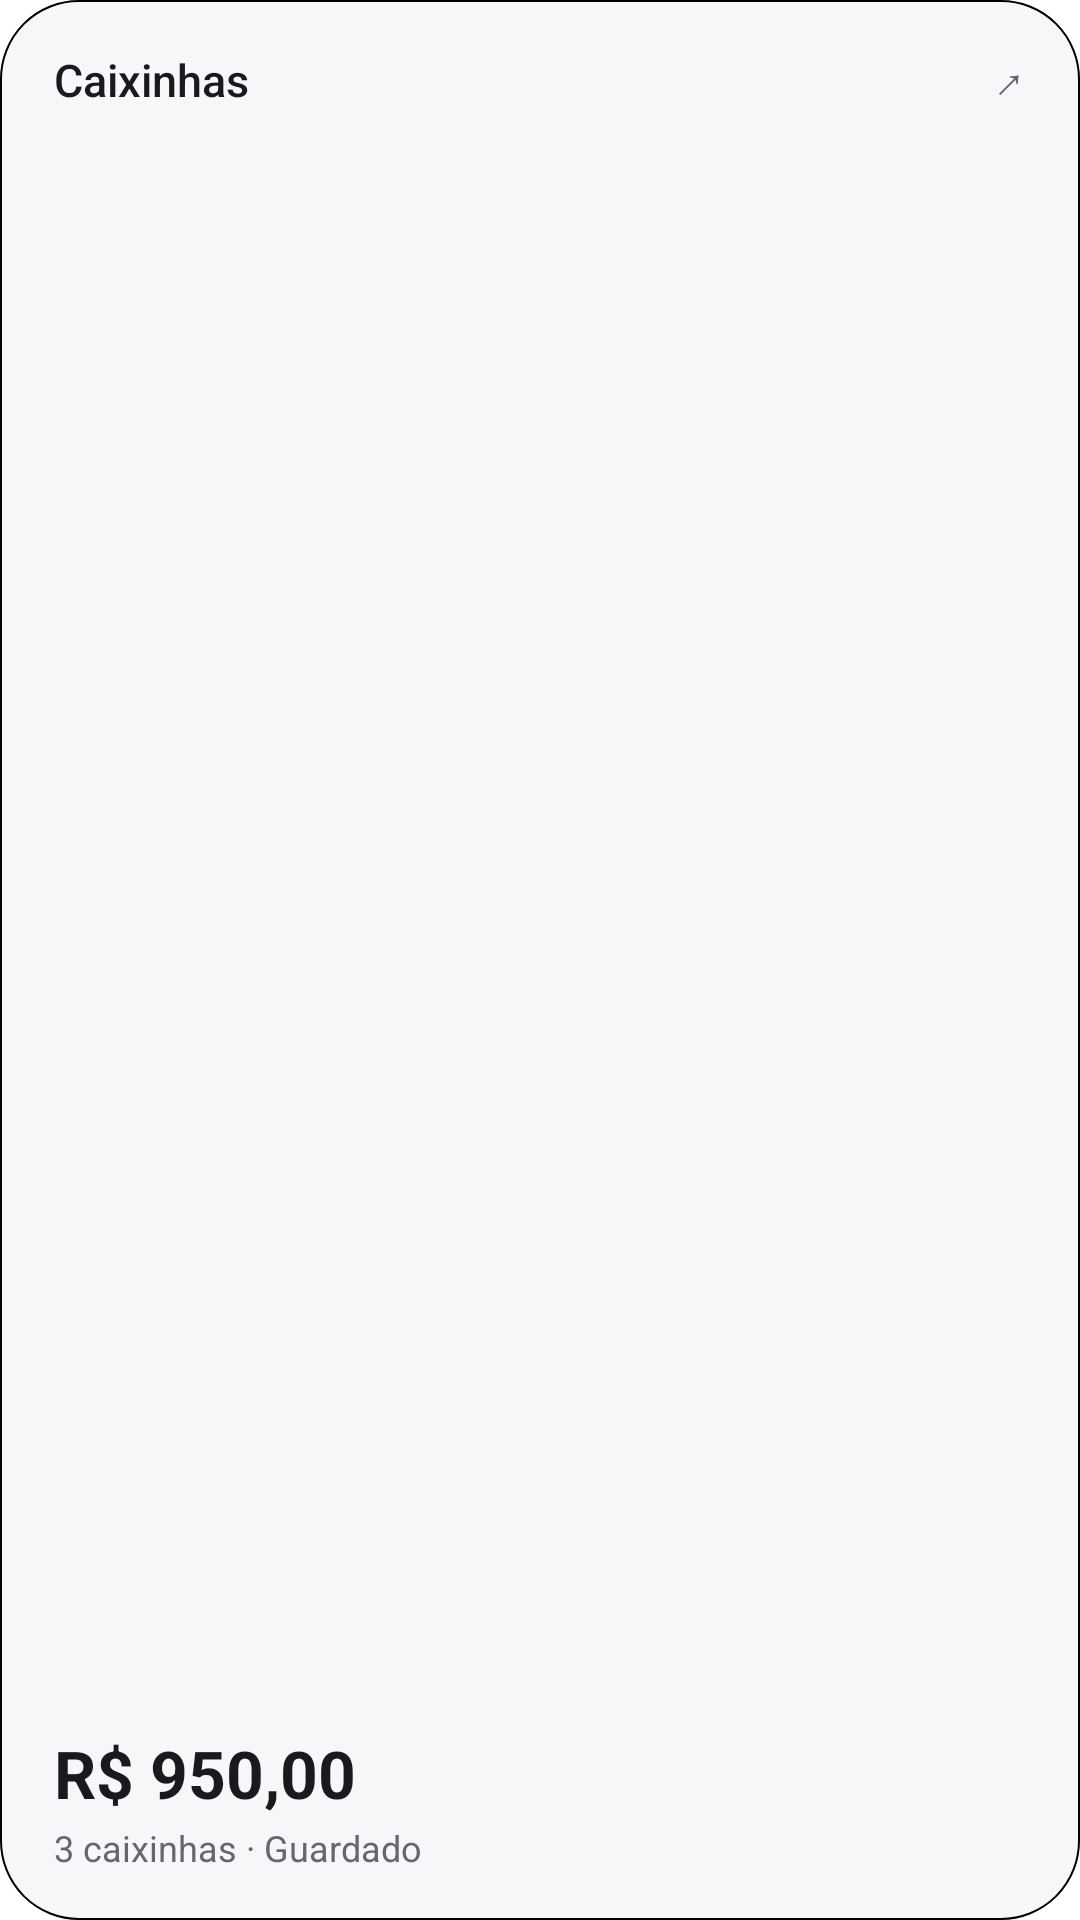

Reconstruct the res/layout file that produces this screen, plus the resources it refers to.
<!-- AndroidManifest.xml: fallback theme Theme.MaterialComponents.DayNight.NoActionBar -->
<!-- res/layout/preview_widget_boxes.xml -->
<?xml version="1.0" encoding="utf-8"?>
<LinearLayout xmlns:android="http://schemas.android.com/apk/res/android"
    android:layout_width="match_parent"
    android:layout_height="match_parent"
    android:background="@drawable/widget_bg"
    android:orientation="vertical"
    android:paddingLeft="18dp"
    android:paddingTop="16dp"
    android:paddingRight="18dp"
    android:paddingBottom="16dp">

    <LinearLayout
        android:layout_width="match_parent"
        android:layout_height="wrap_content"
        android:gravity="center_vertical"
        android:orientation="horizontal">

        <TextView
            android:layout_width="0dp"
            android:layout_height="wrap_content"
            android:layout_weight="1"
            android:fontFamily="sans-serif-medium"
            android:text="Caixinhas"
            android:textColor="@color/widget_text"
            android:textSize="15sp" />

        <TextView
            android:layout_width="wrap_content"
            android:layout_height="wrap_content"
            android:text="↗"
            android:textColor="@color/widget_text_secondary"
            android:textSize="15sp" />
    </LinearLayout>

    <LinearLayout
        android:layout_width="match_parent"
        android:layout_height="0dp"
        android:layout_weight="1"
        android:orientation="vertical" />

    <TextView
        android:layout_width="wrap_content"
        android:layout_height="wrap_content"
        android:maxLines="1"
        android:text="R$ 950,00"
        android:textColor="@color/widget_text"
        android:textSize="22sp"
        android:textStyle="bold" />

    <TextView
        android:layout_width="wrap_content"
        android:layout_height="wrap_content"
        android:layout_marginTop="2dp"
        android:text="3 caixinhas · Guardado"
        android:textColor="@color/widget_text_secondary"
        android:textSize="12sp" />

</LinearLayout>
<!-- resources referenced by this layout -->
<resources>
  <color name="widget_text">#1A1A1E</color>
  <color name="widget_text_secondary">#666670</color>
  <!-- drawable widget_bg (drawable) -->
  <?xml version="1.0" encoding="utf-8"?>
  <shape xmlns:android="http://schemas.android.com/apk/res/android" android:shape="rectangle">
      <solid android:color="@color/widget_surface" />
      <corners android:radius="26dp" />
      <stroke android:width="0.75dp" android:color="@color/widget_border" />
  </shape>
  <color name="widget_surface">#F7F7FA</color>
</resources>
